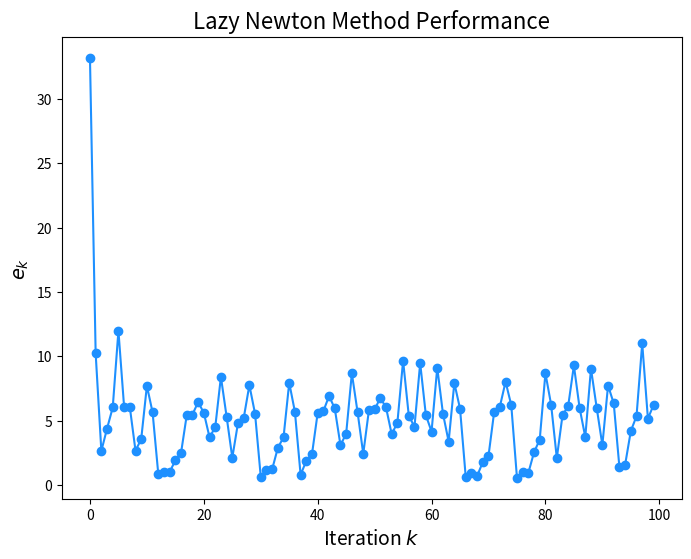

Write the Python code that produced this figure.
import matplotlib.pyplot as plt
import numpy as np
from numpy.linalg import norm
import time

def driver():
    # THIS CODE IS FOR LAZY NEWTON'S METHOD
    
    Nmax = 100
    x0 = np.array([2, -1.0, 1.0])  # Initial guess
    tol = 1e-6

    start_time = time.perf_counter()
    [xstar, gval, ier, errors] = LazyNewtonMethod(x0, tol, Nmax)
    end_time = time.perf_counter()
    print("The Lazy Newton method found the solution:", xstar)
    print("g evaluated at this point is:", gval)
    print("ier is:", ier)
    print("Time elapsed:", end_time - start_time)

    iterations = range(len(errors))
    convergence_order(errors[:-1], gval)
   
    plt.figure(figsize=(8, 6))
    plt.plot(iterations, errors, color='dodgerblue', marker='o')
    plt.xlabel('Iteration $k$', fontsize=14)
    plt.ylabel(r'$e_k$', fontsize=14)
    plt.title("Lazy Newton Method Performance", fontsize=16)
    plt.show()

def evalF(x):
    # F(X)
    F = np.zeros(3)
    F[0] = np.sin(x[0]) + x[1]**2 - x[2] - 1
    F[1] = x[0]**2 + np.cos(x[1]) - x[2]
    F[2] = x[2]**3 - x[1] + 2
    return F

def evalJ(x):
    # JACOBIAN
    J = np.array([
        [np.cos(x[0]), 2 * x[1], -1],
        [2 * x[0], -np.sin(x[1]), -1],
        [0, -1, 3 * x[2]**2]
    ])
    return J

def evalg(x):
    # g(x) = ||F(x)||^2
    F = evalF(x)
    g = F[0]**2 + F[1]**2 + F[2]**2
    return g

def eval_gradg(x):
    # GRADIENT 
    F = evalF(x)
    J = evalJ(x)
    return 2 * np.dot(J.T, F)

def eval_hessianf(x):
    # H(X)
    F = evalF(x)
    J = evalJ(x)
    
    n = len(F)
    m = len(x)
    second_derivatives = np.zeros((m, m))
    for i in range(n):
        Fi_hessian = evalH(x, i)  # Hessian of each F_i
        second_derivatives += 2 * F[i] * Fi_hessian
    
    # Full Hessian
    return 2 * np.dot(J.T, J) + second_derivatives

def evalH(x, i):
    # HESSIAN OF THE I-TH COMPONENT OF F(X)
    if i == 0:
        return np.array([
            [-np.sin(x[0]), 0, 0],
            [0, 2, 0],
            [0, 0, 0]
        ])
    elif i == 1:
        return np.array([
            [2, 0, 0],
            [0, -np.cos(x[1]), 0],
            [0, 0, 0]
        ])
    elif i == 2:
        return np.array([
            [0, 0, 0],
            [0, 0, 0],
            [0, 0, 6 * x[2]]
        ])

def convergence_order(errors, gval):
    diff1 = np.abs(errors[1:])
    diff2 = np.abs(errors[:-1])
    fit = np.polyfit(np.log(diff2.flatten()), np.log(diff1.flatten()), 1)
    print('The order equation is:')
    print('log(|p_{n+1}-p|) = log(lambda) + alpha*log(|p_n-p|) where')
    print('lambda = ', str(np.exp(fit[1])))
    print('alpha = ', str(fit[0]))
    return [fit, diff1, diff2]

def LazyNewtonMethod(x, tol, Nmax):
    # SOLVING F(X) = 0 USING LAZY NEWTON'S METHOD
    errors = []
    H = eval_hessianf(x)  # Compute Hessian initially
    prev_gval = None  # Previous gradient norm for comparison

    for its in range(Nmax):
        gradf = eval_gradg(x)

        # Check for convergence
        gval = norm(gradf)
        errors.append(gval)
        if gval < tol:
            ier = 0
            return [x, gval, ier, errors]

        # Decide whether to update Hessian
        if prev_gval is not None and np.abs(gval - prev_gval) < 1e-3:
            H = eval_hessianf(x)  # Update Hessian only when needed

        try:
            delta = -np.linalg.solve(H, gradf)
        except np.linalg.LinAlgError:
            print("Lazy Newton method: singular Hessian.")
            ier = 1
            return [x, evalg(x), ier, errors]

        # Update solution
        x = x + delta
        prev_gval = gval  # Update previous gradient norm

    print('Max iterations exceeded')
    ier = 1
    return [x, evalg(x), ier, errors]

if __name__ == '__main__':
    driver()